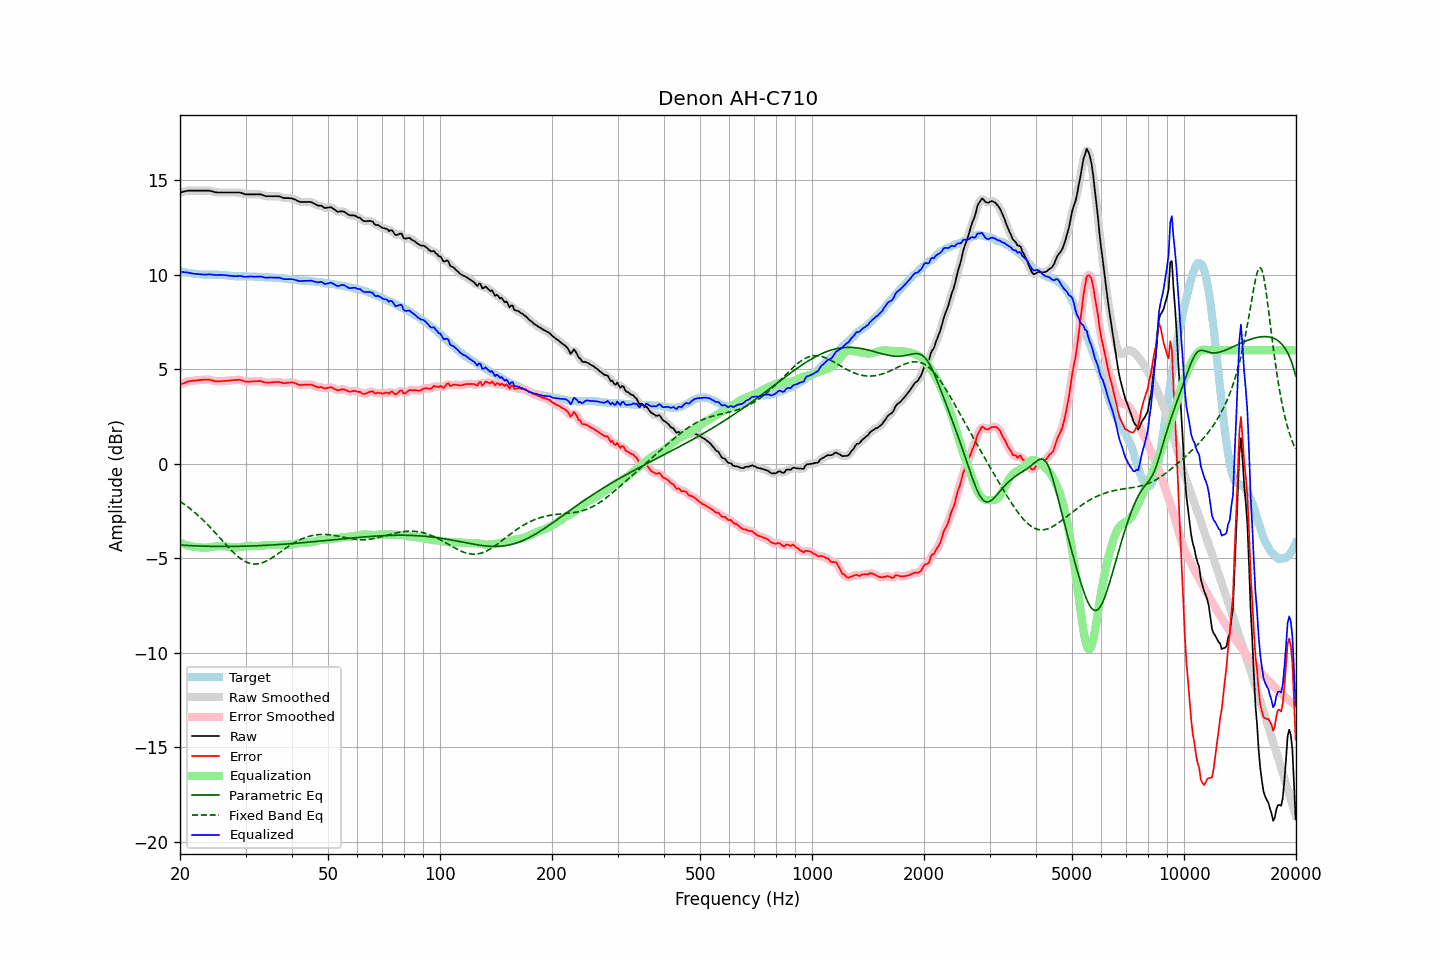

The data file committed next to this chart (first rows):
frequency, raw, error, smoothed, error_smoothed, equalization, parametric_eq, fixed_band_eq, equalized_raw, equalized_smoothed, target
20.00, 14.35, 4.18, 14.35, 4.17, -4.18, -4.30, -1.99, 10.17, 10.16, 10.17
20.20, 14.37, 4.21, 14.37, 4.21, -4.22, -4.31, -2.05, 10.15, 10.15, 10.16
20.40, 14.39, 4.25, 14.39, 4.25, -4.25, -4.31, -2.11, 10.14, 10.14, 10.14
20.61, 14.41, 4.28, 14.41, 4.29, -4.28, -4.32, -2.17, 10.13, 10.13, 10.13
20.81, 14.43, 4.32, 14.43, 4.32, -4.31, -4.32, -2.23, 10.12, 10.12, 10.11
21.02, 14.45, 4.35, 14.44, 4.34, -4.33, -4.33, -2.29, 10.11, 10.11, 10.10
21.23, 14.45, 4.36, 14.45, 4.36, -4.36, -4.33, -2.36, 10.09, 10.09, 10.09
21.44, 14.45, 4.37, 14.45, 4.38, -4.38, -4.34, -2.43, 10.07, 10.08, 10.08
21.66, 14.45, 4.39, 14.45, 4.39, -4.39, -4.34, -2.50, 10.06, 10.06, 10.06
21.87, 14.45, 4.39, 14.45, 4.40, -4.40, -4.35, -2.57, 10.05, 10.05, 10.06
22.09, 14.45, 4.40, 14.45, 4.40, -4.41, -4.35, -2.64, 10.04, 10.04, 10.05
22.31, 14.45, 4.41, 14.45, 4.41, -4.42, -4.35, -2.72, 10.03, 10.03, 10.03
22.54, 14.45, 4.42, 14.45, 4.42, -4.43, -4.36, -2.79, 10.02, 10.02, 10.02
22.76, 14.45, 4.43, 14.45, 4.43, -4.43, -4.36, -2.87, 10.01, 10.01, 10.01
22.99, 14.45, 4.44, 14.45, 4.44, -4.44, -4.36, -2.95, 10.01, 10.01, 10.01
23.22, 14.45, 4.45, 14.45, 4.44, -4.45, -4.36, -3.04, 10.00, 10.00, 10.00
23.45, 14.45, 4.45, 14.45, 4.45, -4.44, -4.37, -3.12, 10.00, 10.01, 10.00
23.69, 14.45, 4.45, 14.45, 4.45, -4.44, -4.37, -3.21, 10.01, 10.01, 10.00
23.92, 14.45, 4.45, 14.44, 4.44, -4.43, -4.37, -3.30, 10.02, 10.01, 10.00
24.16, 14.43, 4.43, 14.43, 4.43, -4.42, -4.37, -3.39, 10.01, 10.01, 10.00
24.40, 14.41, 4.41, 14.41, 4.41, -4.40, -4.37, -3.48, 10.00, 10.00, 10.00
24.65, 14.38, 4.38, 14.38, 4.38, -4.39, -4.37, -3.57, 9.99, 9.99, 10.00
24.89, 14.36, 4.36, 14.36, 4.36, -4.38, -4.38, -3.66, 9.98, 9.98, 10.00
25.14, 14.35, 4.35, 14.35, 4.35, -4.37, -4.38, -3.76, 9.98, 9.98, 10.00
25.39, 14.35, 4.35, 14.35, 4.35, -4.36, -4.38, -3.85, 9.99, 9.99, 10.00
25.65, 14.35, 4.36, 14.35, 4.36, -4.36, -4.38, -3.95, 9.99, 9.99, 9.99
25.91, 14.35, 4.36, 14.35, 4.37, -4.36, -4.38, -4.04, 9.99, 9.99, 9.98
26.16, 14.35, 4.37, 14.35, 4.37, -4.37, -4.38, -4.14, 9.98, 9.98, 9.97
26.43, 14.35, 4.38, 14.35, 4.38, -4.38, -4.38, -4.23, 9.97, 9.97, 9.97
26.69, 14.35, 4.39, 14.35, 4.39, -4.39, -4.38, -4.32, 9.96, 9.96, 9.96
26.96, 14.35, 4.40, 14.35, 4.39, -4.40, -4.38, -4.42, 9.95, 9.95, 9.95
27.23, 14.35, 4.40, 14.35, 4.40, -4.41, -4.38, -4.51, 9.94, 9.94, 9.95
27.50, 14.35, 4.41, 14.35, 4.41, -4.42, -4.38, -4.59, 9.93, 9.93, 9.94
27.77, 14.35, 4.42, 14.35, 4.42, -4.42, -4.38, -4.68, 9.92, 9.92, 9.93
28.05, 14.35, 4.43, 14.35, 4.43, -4.43, -4.38, -4.76, 9.92, 9.92, 9.92
28.33, 14.35, 4.43, 14.35, 4.44, -4.43, -4.37, -4.84, 9.92, 9.92, 9.92
28.62, 14.35, 4.43, 14.35, 4.44, -4.43, -4.37, -4.91, 9.92, 9.92, 9.91
28.90, 14.35, 4.45, 14.34, 4.43, -4.42, -4.37, -4.98, 9.93, 9.93, 9.90
29.19, 14.33, 4.42, 14.33, 4.42, -4.41, -4.37, -5.04, 9.92, 9.92, 9.91
29.48, 14.30, 4.39, 14.30, 4.39, -4.39, -4.37, -5.10, 9.91, 9.91, 9.91
29.78, 14.27, 4.36, 14.27, 4.36, -4.38, -4.36, -5.15, 9.89, 9.89, 9.91
30.08, 14.25, 4.34, 14.25, 4.35, -4.36, -4.36, -5.19, 9.88, 9.89, 9.91
30.38, 14.25, 4.34, 14.25, 4.34, -4.35, -4.36, -5.23, 9.90, 9.89, 9.90
30.68, 14.25, 4.35, 14.25, 4.34, -4.35, -4.36, -5.26, 9.90, 9.90, 9.90
30.99, 14.25, 4.35, 14.25, 4.35, -4.35, -4.35, -5.28, 9.90, 9.90, 9.90
31.30, 14.25, 4.35, 14.25, 4.35, -4.35, -4.35, -5.30, 9.90, 9.90, 9.90
31.61, 14.25, 4.35, 14.25, 4.35, -4.35, -4.35, -5.31, 9.89, 9.89, 9.90
31.93, 14.25, 4.35, 14.25, 4.36, -4.36, -4.34, -5.31, 9.89, 9.89, 9.90
32.24, 14.25, 4.37, 14.25, 4.36, -4.36, -4.34, -5.30, 9.89, 9.89, 9.88
32.57, 14.25, 4.37, 14.25, 4.37, -4.35, -4.34, -5.29, 9.90, 9.90, 9.88
32.89, 14.25, 4.37, 14.24, 4.36, -4.35, -4.33, -5.27, 9.90, 9.90, 9.88
33.22, 14.23, 4.35, 14.22, 4.35, -4.34, -4.33, -5.25, 9.89, 9.89, 9.88
33.55, 14.19, 4.31, 14.19, 4.32, -4.33, -4.33, -5.22, 9.86, 9.87, 9.87
33.89, 14.16, 4.30, 14.17, 4.30, -4.32, -4.32, -5.18, 9.84, 9.85, 9.86
34.23, 14.15, 4.29, 14.15, 4.29, -4.31, -4.32, -5.14, 9.84, 9.84, 9.86
34.57, 14.15, 4.29, 14.15, 4.29, -4.30, -4.31, -5.09, 9.85, 9.85, 9.86
34.92, 14.15, 4.30, 14.15, 4.29, -4.30, -4.31, -5.04, 9.85, 9.85, 9.85
35.27, 14.15, 4.30, 14.15, 4.30, -4.30, -4.30, -4.99, 9.85, 9.85, 9.85
35.62, 14.15, 4.30, 14.15, 4.31, -4.30, -4.30, -4.94, 9.84, 9.84, 9.85
35.97, 14.15, 4.31, 14.15, 4.31, -4.31, -4.29, -4.88, 9.84, 9.84, 9.83
... 635 more rows
